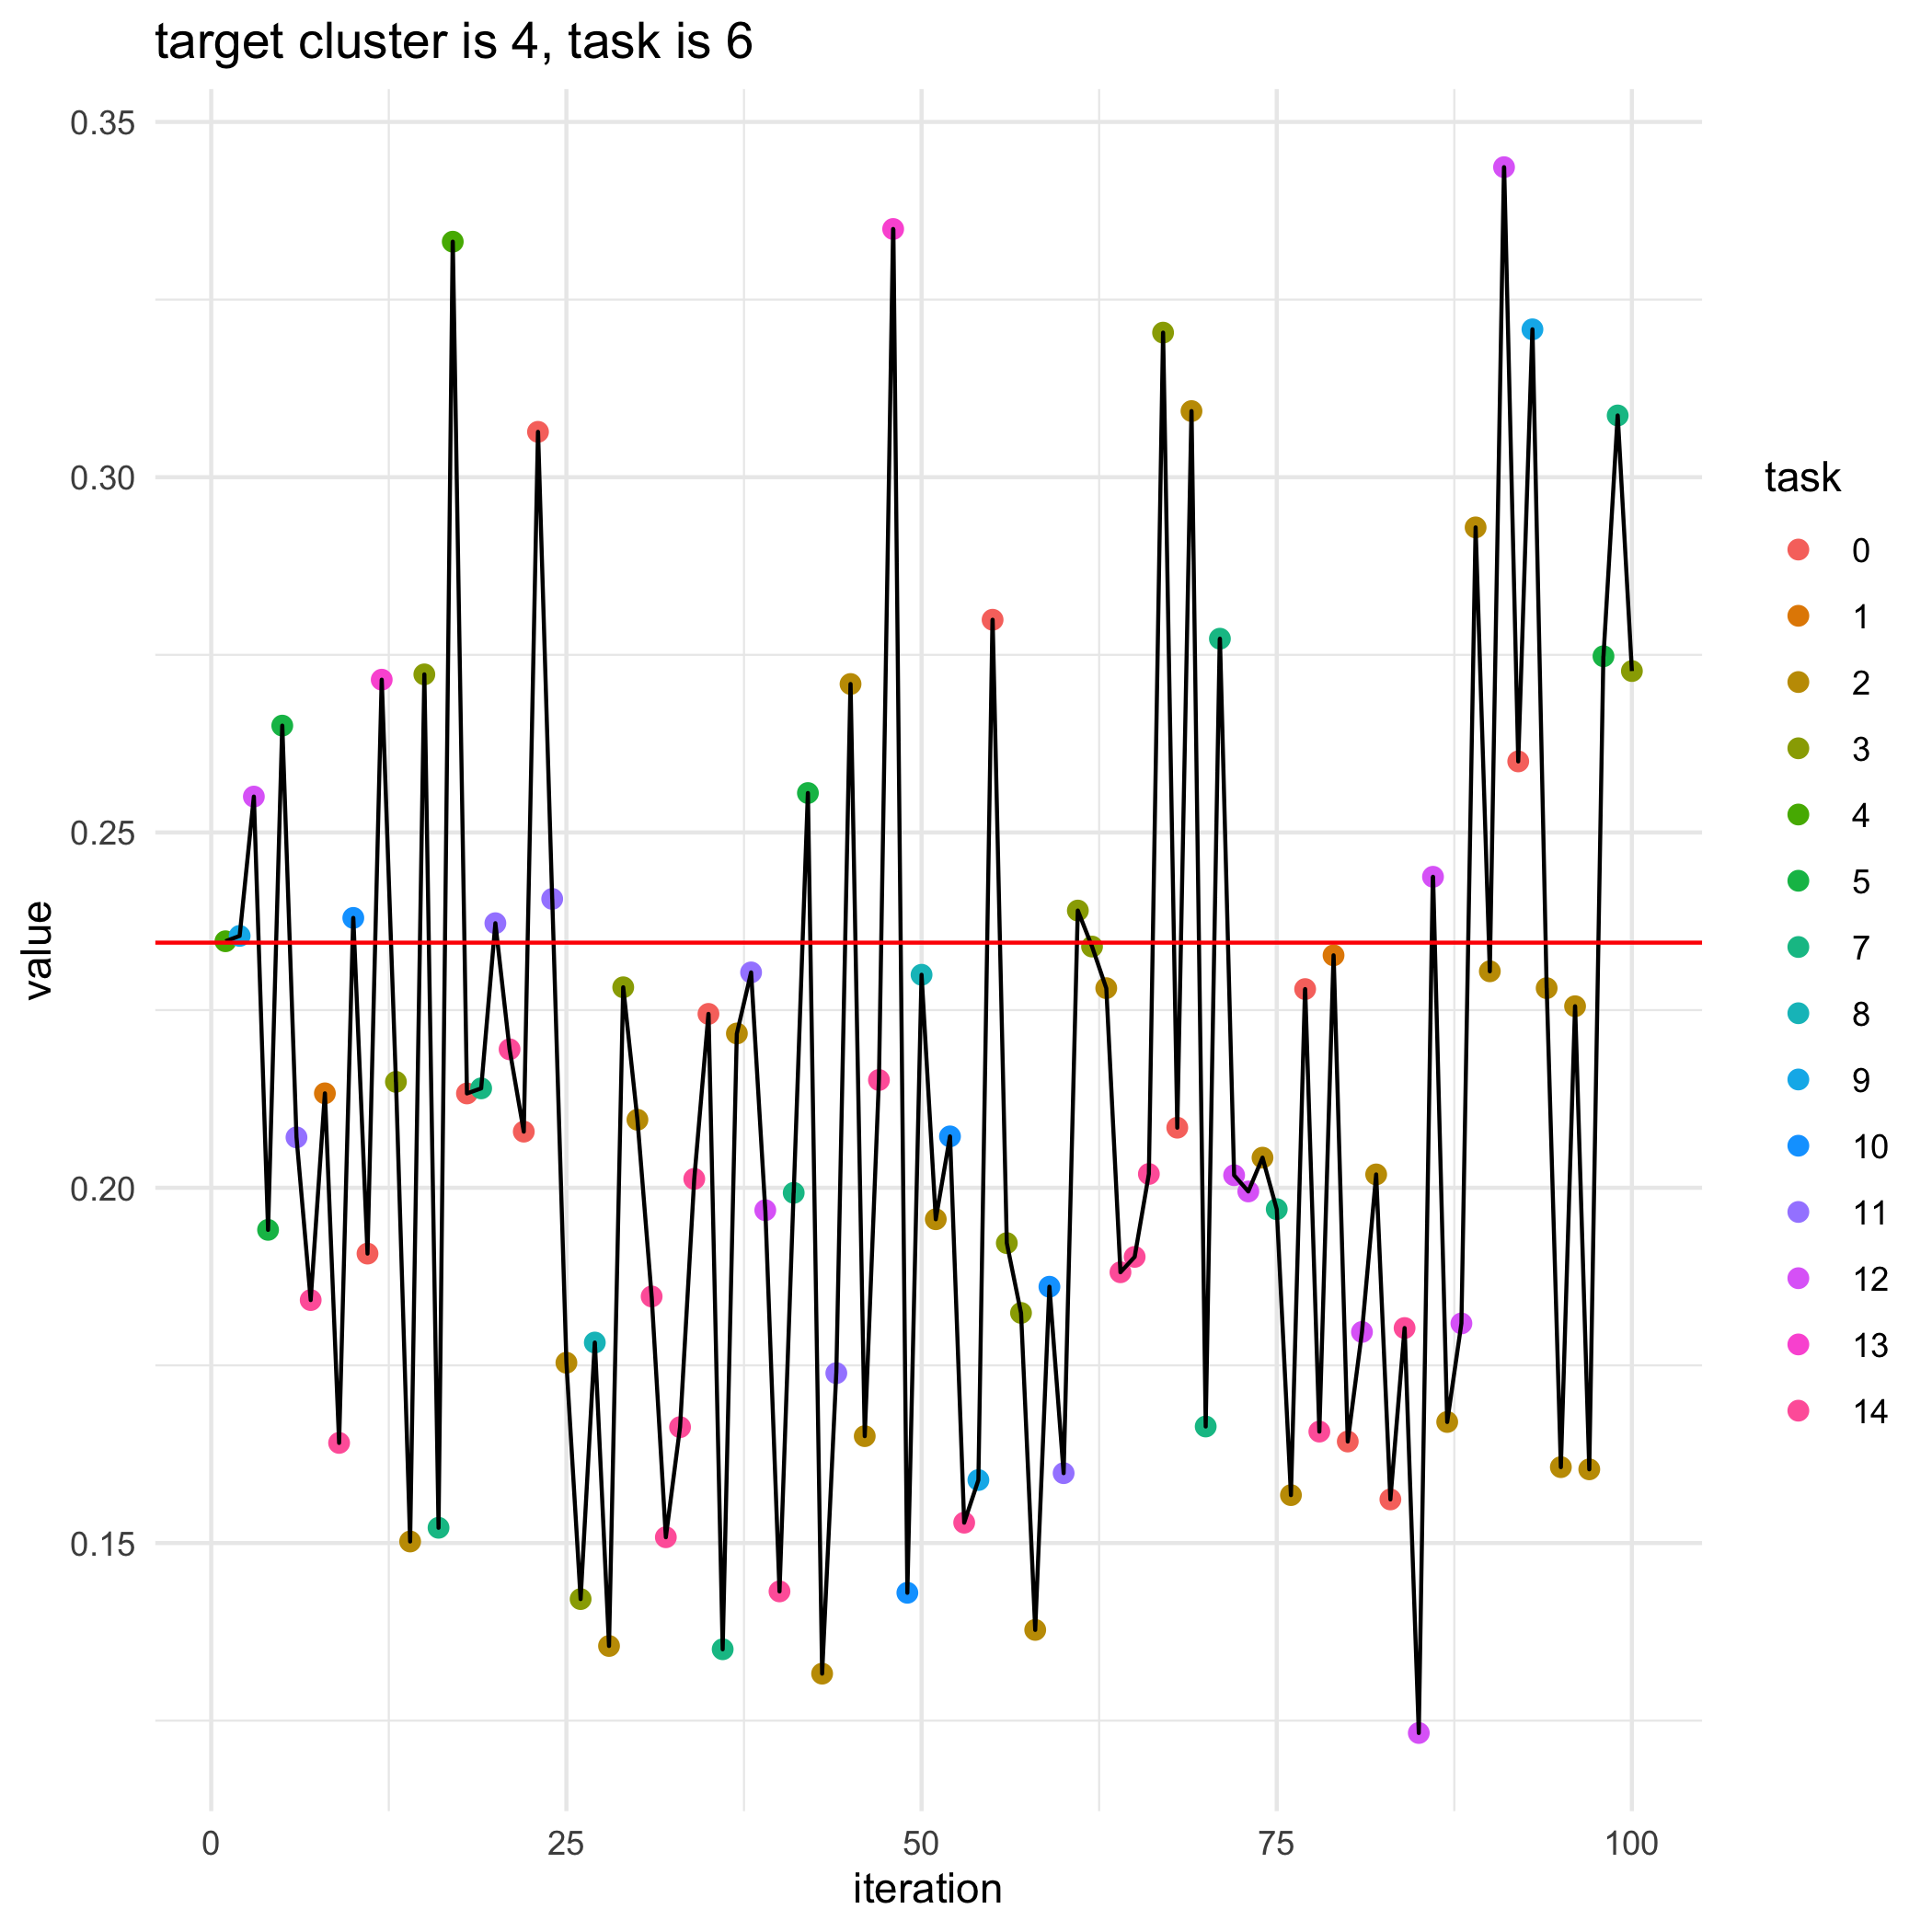

The data file committed next to this chart (first rows):
, losses, bandit_selects
0, 0.2345, 
1, 0.2347, 4.0
2, 0.2354, 9.0
3, 0.2551, 12.0
4, 0.1941, 5.0
5, 0.265, 5.0
6, 0.2071, 11.0
7, 0.1842, 14.0
8, 0.2133, 1.0
9, 0.1641, 14.0
10, 0.238, 10.0
11, 0.1907, 0.0
12, 0.2715, 13.0
13, 0.2149, 3.0
14, 0.1502, 2.0
15, 0.2722, 3.0
16, 0.1521, 7.0
17, 0.3331, 4.0
18, 0.2133, 0.0
19, 0.214, 7.0
20, 0.2372, 11.0
21, 0.2195, 14.0
22, 0.2079, 0.0
23, 0.3064, 0.0
24, 0.2407, 11.0
25, 0.1754, 2.0
26, 0.1421, 3.0
27, 0.1782, 8.0
28, 0.1355, 2.0
29, 0.2282, 3.0
30, 0.2096, 2.0
31, 0.1847, 14.0
32, 0.1508, 14.0
33, 0.1663, 14.0
34, 0.2012, 14.0
35, 0.2245, 0.0
36, 0.135, 7.0
37, 0.2217, 2.0
38, 0.2303, 11.0
39, 0.1968, 12.0
40, 0.1432, 14.0
41, 0.1993, 7.0
42, 0.2556, 5.0
43, 0.1316, 2.0
44, 0.1739, 11.0
45, 0.2709, 2.0
46, 0.165, 2.0
47, 0.2152, 14.0
48, 0.3349, 13.0
49, 0.143, 10.0
50, 0.23, 8.0
51, 0.1956, 2.0
52, 0.2072, 10.0
53, 0.1529, 14.0
54, 0.1589, 9.0
55, 0.2799, 0.0
56, 0.1922, 3.0
57, 0.1824, 3.0
58, 0.1378, 2.0
59, 0.1861, 10.0
... 41 more rows
